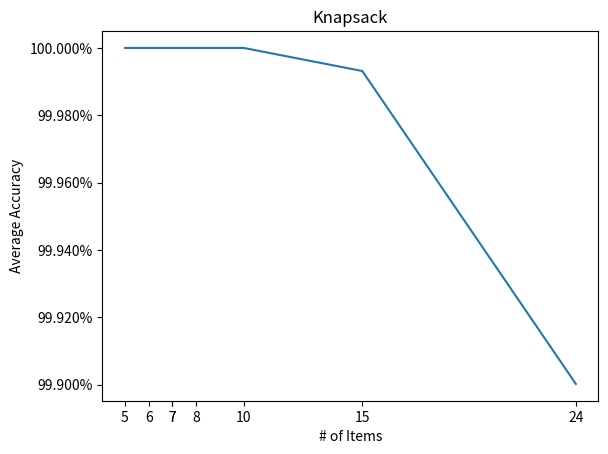
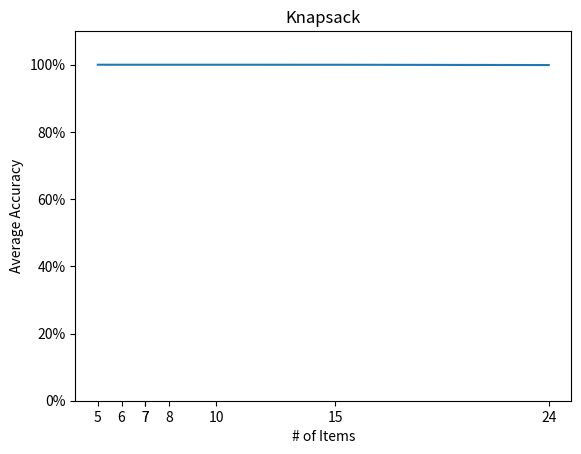
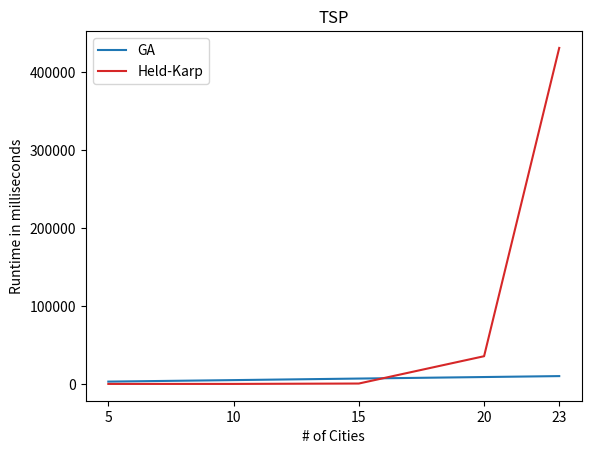
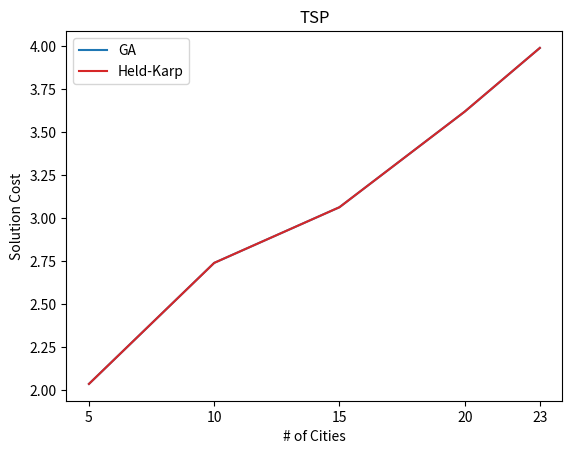
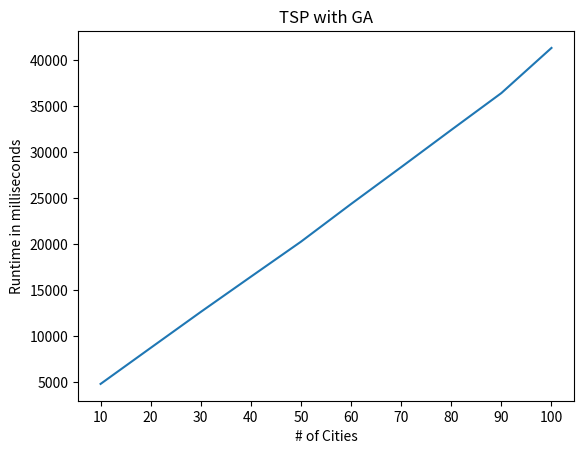
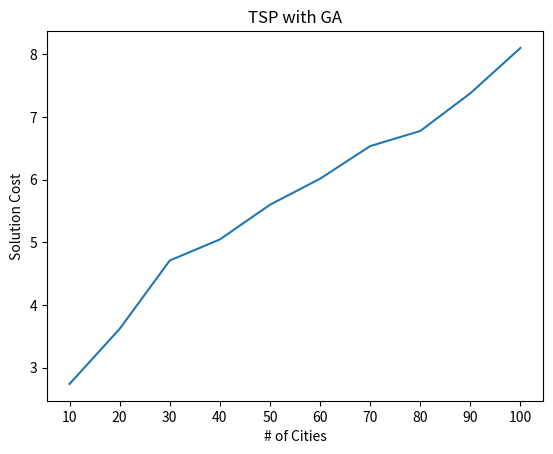

Here is the Python script that generated these plots, in order:
import matplotlib.pyplot as plt
from matplotlib.ticker import PercentFormatter

if __name__ == '__main__':
    number_of_items = [5, 6, 7, 7, 8, 10, 15, 24]
    average_accuracy = [1 - ((51.0 - 51.0) / 51.0), 1 - ((150.0 - 150.0) / 150.0), 1 - ((107.0 - 107.0) / 107.0), 1 - ((1735.0 - 1735.0) / 1735.0), 1 - ((900.0 - 900.0) / 900.0), 1 - ((309.0 - 309.0) / 309.0), 1 - ((1458.0 - 1457.9) / 1458.0), 1 - ((13549094.0 - 13535570.8) / 13549094.0)]

    fig = plt.figure()
    ax = fig.add_subplot(1, 1, 1)
    ax.plot(number_of_items, average_accuracy, color='tab:blue')
    ax.set_title("Knapsack")
    ax.ticklabel_format(style="plain")
    ax.set_xticks(number_of_items)
    ax.set_xlabel("# of Items")
    ax.yaxis.set_major_formatter(PercentFormatter(1))
    ax.set_ylabel("Average Accuracy")
    plt.show()

    fig = plt.figure()
    ax = fig.add_subplot(1, 1, 1)
    ax.plot(number_of_items, average_accuracy, color='tab:blue')
    ax.set_title("Knapsack")
    ax.ticklabel_format(style="plain")
    ax.set_xticks(number_of_items)
    ax.set_xlabel("# of Items")
    ax.set_ybound(0, 1.1)
    ax.yaxis.set_major_formatter(PercentFormatter(1))
    ax.set_ylabel("Average Accuracy")
    plt.show()

    sizes = [5, 10, 15, 20, 23]
    dp_times = [0.049850000000000005, 5.977449999999999, 497.2015, 35524.901600000005, 430728.2624]
    ga_times = [2972.34775, 4886.674499999999, 6870.810650000001, 8826.12165, 10029.394900000001]
    dp_costs = [2.0379680084182166, 2.74116754204749, 3.064577470394665, 3.619913176312962, 3.9900946485758024]
    ga_costs = [2.0379680084182175, 2.7411675420474904, 3.0645774703946653, 3.619913176312962, 3.990094648575804]

    fig = plt.figure()
    ax = fig.add_subplot(1, 1, 1)
    ax.plot(sizes, ga_times, color='tab:blue', label='GA')
    ax.plot(sizes, dp_times, color='tab:red', label='Held-Karp')
    ax.set_title("TSP")
    ax.legend()
    ax.ticklabel_format(style="plain")
    ax.set_xticks(sizes)
    ax.set_xlabel("# of Cities")
    ax.set_ylabel("Runtime in milliseconds")
    plt.show()

    fig = plt.figure()
    ax = fig.add_subplot(1, 1, 1)
    ax.plot(sizes, ga_costs, color='tab:blue', label='GA')
    ax.plot(sizes, dp_costs, color='tab:red', label='Held-Karp')
    ax.set_title("TSP")
    ax.legend()
    ax.ticklabel_format(style="plain")
    ax.set_xticks(sizes)
    ax.set_xlabel("# of Cities")
    ax.set_ylabel("Solution Cost")
    plt.show()

    sizes = list(range(10, 110, 10))
    times = [4839.832450000001, 8751.881149999997, 12653.628550000001, 16474.67735, 20277.3613, 24367.35055, 28365.61965, 32403.979049999994, 36405.860349999995, 41303.83255]
    costs = [2.7411675420474904, 3.619913176312962, 4.710520377882223, 5.046832865615033, 5.600194513914297, 6.015611021694051, 6.535803406737341, 6.777443402026033, 7.3791734380163945, 8.102403661169118]

    fig = plt.figure()
    ax = fig.add_subplot(1, 1, 1)
    ax.plot(sizes, times, color='tab:blue')
    ax.set_title("TSP with GA")
    ax.ticklabel_format(style="plain")
    ax.set_xticks(sizes)
    ax.set_xlabel("# of Cities")
    ax.set_ylabel("Runtime in milliseconds")
    plt.show()

    fig = plt.figure()
    ax = fig.add_subplot(1, 1, 1)
    ax.plot(sizes, costs, color='tab:blue')
    ax.set_title("TSP with GA")
    ax.ticklabel_format(style="plain")
    ax.set_xticks(sizes)
    ax.set_xlabel("# of Cities")
    ax.set_ylabel("Solution Cost")
    plt.show()